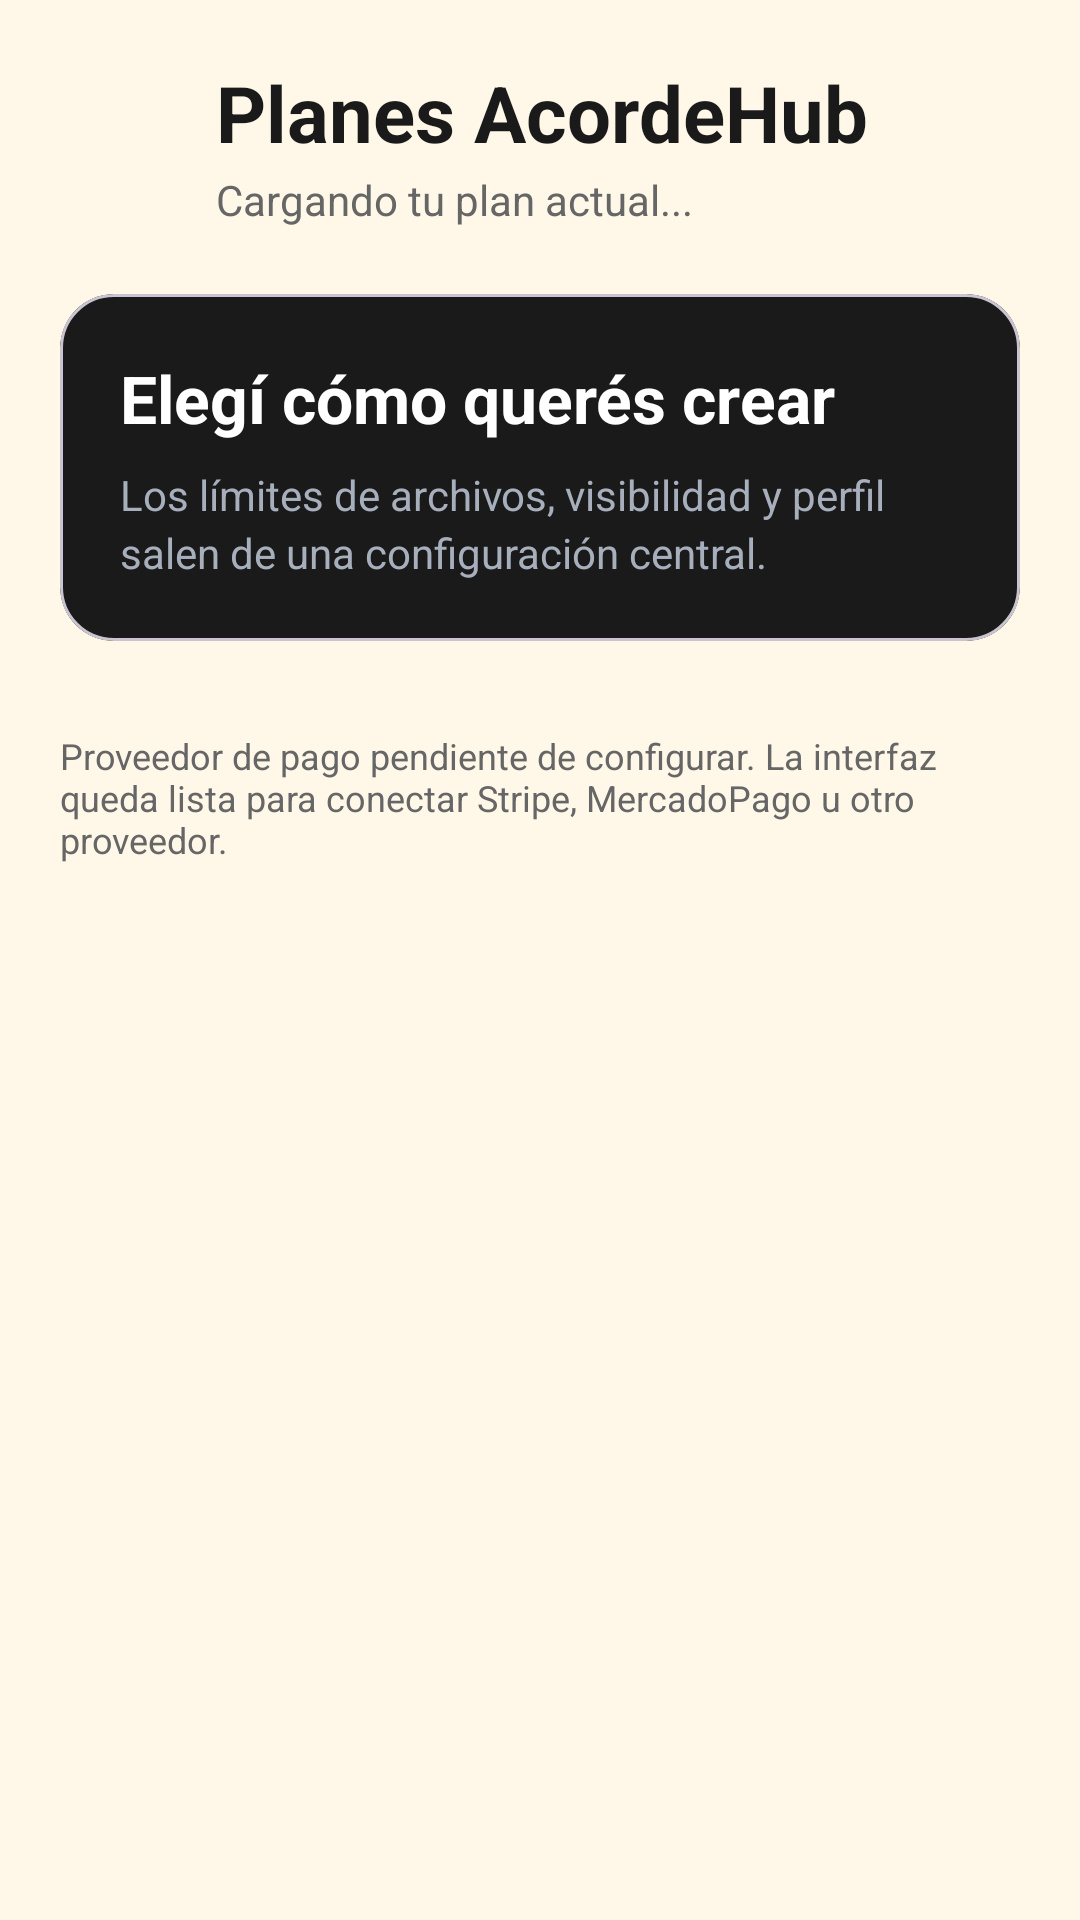

This screen was rendered from an Android layout file. Write that file and the resources it references.
<!-- AndroidManifest.xml: application theme Theme.AcordeHub -->
<!-- res/layout/activity_premium.xml -->
<?xml version="1.0" encoding="utf-8"?>
<RelativeLayout xmlns:android="http://schemas.android.com/apk/res/android"
    xmlns:app="http://schemas.android.com/apk/res-auto"
    android:layout_width="match_parent"
    android:layout_height="match_parent"
    android:background="@color/surface_cream">

    <ScrollView
        android:layout_width="match_parent"
        android:layout_height="match_parent"
        android:fillViewport="true">

        <LinearLayout
            android:layout_width="match_parent"
            android:layout_height="wrap_content"
            android:orientation="vertical"
            android:padding="20dp"
            android:paddingBottom="28dp">

            <LinearLayout
                android:layout_width="match_parent"
                android:layout_height="wrap_content"
                android:gravity="center_vertical"
                android:orientation="horizontal">

                <ImageButton
                    android:id="@+id/btnBack"
                    android:layout_width="44dp"
                    android:layout_height="44dp"
                    android:background="?attr/selectableItemBackgroundBorderless"
                    android:contentDescription="Volver"
                    android:src="@drawable/ic_back"
                    app:tint="@color/black_primary" />

                <LinearLayout
                    android:layout_width="0dp"
                    android:layout_height="wrap_content"
                    android:layout_marginStart="8dp"
                    android:layout_weight="1"
                    android:orientation="vertical">

                    <TextView
                        android:layout_width="match_parent"
                        android:layout_height="wrap_content"
                        android:text="Planes AcordeHub"
                        android:textColor="@color/black_primary"
                        android:textSize="26sp"
                        android:textStyle="bold" />

                    <TextView
                        android:id="@+id/tvCurrentPlan"
                        android:layout_width="match_parent"
                        android:layout_height="wrap_content"
                        android:layout_marginTop="2dp"
                        android:text="Cargando tu plan actual..."
                        android:textColor="@color/gray_hint"
                        android:textSize="14sp" />
                </LinearLayout>
            </LinearLayout>

            <com.google.android.material.card.MaterialCardView
                android:layout_width="match_parent"
                android:layout_height="wrap_content"
                android:layout_marginTop="22dp"
                app:cardBackgroundColor="@color/black_primary"
                app:cardCornerRadius="18dp"
                app:cardElevation="0dp">

                <LinearLayout
                    android:layout_width="match_parent"
                    android:layout_height="wrap_content"
                    android:orientation="vertical"
                    android:padding="20dp">

                    <TextView
                        android:layout_width="match_parent"
                        android:layout_height="wrap_content"
                        android:text="Elegí cómo querés crear"
                        android:textColor="@color/white"
                        android:textSize="22sp"
                        android:textStyle="bold" />

                    <TextView
                        android:layout_width="match_parent"
                        android:layout_height="wrap_content"
                        android:layout_marginTop="8dp"
                        android:lineSpacingExtra="3dp"
                        android:text="Los límites de archivos, visibilidad y perfil salen de una configuración central."
                        android:textColor="@color/profile_text_secondary"
                        android:textSize="14sp" />
                </LinearLayout>
            </com.google.android.material.card.MaterialCardView>

            <LinearLayout
                android:id="@+id/plansContainer"
                android:layout_width="match_parent"
                android:layout_height="wrap_content"
                android:layout_marginTop="18dp"
                android:orientation="vertical" />

            <TextView
                android:id="@+id/tvPaymentProviderHint"
                android:layout_width="match_parent"
                android:layout_height="wrap_content"
                android:layout_marginTop="12dp"
                android:text="Proveedor de pago pendiente de configurar. La interfaz queda lista para conectar Stripe, MercadoPago u otro proveedor."
                android:textColor="@color/gray_hint"
                android:textSize="12sp" />
        </LinearLayout>
    </ScrollView>

    <ProgressBar
        android:id="@+id/progressBar"
        android:layout_width="wrap_content"
        android:layout_height="wrap_content"
        android:layout_centerInParent="true"
        android:indeterminateTint="@color/black_primary"
        android:visibility="gone" />
</RelativeLayout>
<!-- resources referenced by this layout -->
<resources>
  <color name="black_primary">#1A1A1A</color>
  <color name="gray_hint">#666666</color>
  <color name="profile_text_secondary">#A7AFBC</color>
  <color name="surface_cream">#FFF8E8</color>
  <color name="white">#FFFFFF</color>
  <style name="Theme.AcordeHub" parent="Theme.Material3.Light.NoActionBar">
  
          
          <item name="colorPrimary">@color/orange_primary</item>
          <item name="colorOnPrimary">@color/black_primary</item>
  
          
          <item name="colorPrimaryContainer">@color/yellow_accent</item>
          <item name="colorOnPrimaryContainer">@color/black_primary</item>
  
          
          <item name="colorSecondary">@color/black_primary</item>
          <item name="colorOnSecondary">@color/white</item>
          <item name="colorSecondaryContainer">@color/black_soft</item>
          <item name="colorOnSecondaryContainer">@color/white</item>
  
          
          <item name="android:colorBackground">@color/white</item>
          <item name="colorSurface">@color/white</item>
          <item name="colorOnSurface">@color/black_primary</item>
          <item name="colorOnSurfaceVariant">@color/black_soft</item>
  
          
          <item name="colorError">@color/error</item>
          <item name="colorOnError">@color/white</item>
  
          
          <item name="colorOutline">@color/black_soft</item>
  
          
          <item name="materialButtonStyle">@style/Widget.AcordeHub.Button</item>
  
          
          <item name="textInputStyle">@style/Widget.AcordeHub.TextInputLayout</item>
  
      </style>
  <color name="orange_primary">#F5A623</color>
  <color name="yellow_accent">#F7C948</color>
  <color name="black_soft">#2C2C2C</color>
  <color name="error">#E53935</color>
  <style name="Widget.AcordeHub.Button" parent="Widget.Material3.Button">
          <item name="backgroundTint">@color/black_primary</item>
          <item name="android:textColor">@color/white</item>
          <item name="cornerRadius">14dp</item>
      </style>
  <style name="Widget.AcordeHub.TextInputLayout" parent="Widget.Material3.TextInputLayout.OutlinedBox">
          <item name="boxStrokeColor">@color/black_primary</item>
          <item name="hintTextColor">@color/gray_hint</item>
          <item name="boxCornerRadiusTopStart">12dp</item>
          <item name="boxCornerRadiusTopEnd">12dp</item>
          <item name="boxCornerRadiusBottomStart">12dp</item>
          <item name="boxCornerRadiusBottomEnd">12dp</item>
      </style>
</resources>
